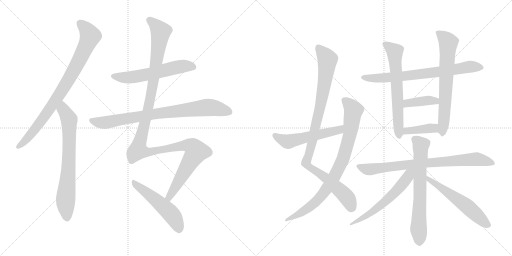
t = 0.00 s
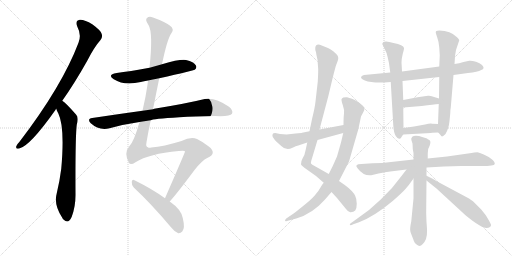
t = 2.95 s
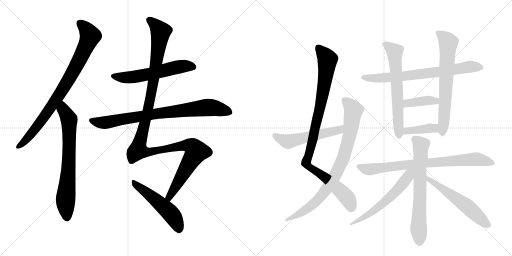
t = 5.91 s
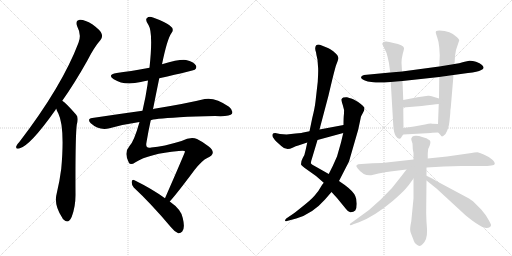
t = 8.86 s
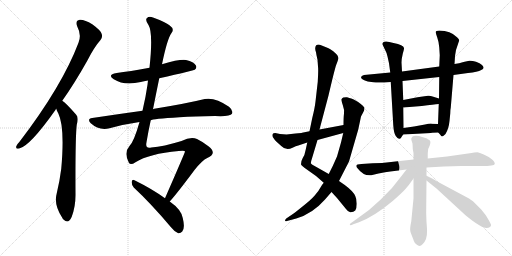
t = 11.81 s
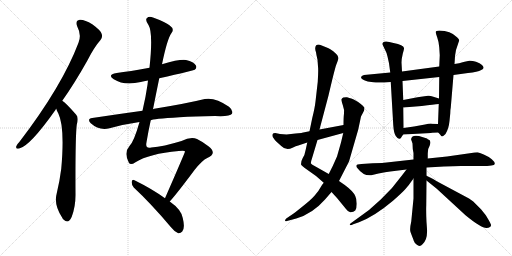
t = 14.76 s

The animated SVG that drew these frames (rendered in a browser with its animation timeline set to each time). Animation: 18 CSS @keyframes rules; one cycle of 14.76 s.

<svg version="1.1" viewBox="0 0 2048 1024" xmlns="http://www.w3.org/2000/svg">
  <g stroke="lightgray" stroke-dasharray="1,1" stroke-width="1" transform="scale(4, 4)">
    <line x1="0" y1="0" x2="256" y2="256"></line>
    <line x1="256" y1="0" x2="0" y2="256"></line>
    <line x1="128" y1="0" x2="128" y2="256"></line>
    <line x1="0" y1="128" x2="256" y2="128"></line>
    <line x1="256" y1="0" x2="512" y2="256"></line>
    <line x1="512" y1="0" x2="256" y2="256"></line>
    <line x1="384" y1="0" x2="384" y2="256"></line>
    <line x1="256" y1="128" x2="512" y2="128"></line>
  </g>
<g transform="scale(1, -1) translate(0, -850)">
   <style type="text/css">
    @keyframes keyframes0 {
      from {
       stroke: black;
       stroke-dashoffset: 849;
       stroke-width: 128;
       }
       73% {
       animation-timing-function: step-end;
       stroke: black;
       stroke-dashoffset: 0;
       stroke-width: 128;
       }
       to {
       stroke: black;
       stroke-width: 1024;
       }
       }
       #make-me-a-hanzi-animation-0 {
         animation: keyframes0 0.940918s both;
         animation-delay: 0.000000s;
         animation-timing-function: linear;
       }
    @keyframes keyframes1 {
      from {
       stroke: black;
       stroke-dashoffset: 723;
       stroke-width: 128;
       }
       70% {
       animation-timing-function: step-end;
       stroke: black;
       stroke-dashoffset: 0;
       stroke-width: 128;
       }
       to {
       stroke: black;
       stroke-width: 1024;
       }
       }
       #make-me-a-hanzi-animation-1 {
         animation: keyframes1 0.838379s both;
         animation-delay: 0.940918s;
         animation-timing-function: linear;
       }
    @keyframes keyframes2 {
      from {
       stroke: black;
       stroke-dashoffset: 579;
       stroke-width: 128;
       }
       65% {
       animation-timing-function: step-end;
       stroke: black;
       stroke-dashoffset: 0;
       stroke-width: 128;
       }
       to {
       stroke: black;
       stroke-width: 1024;
       }
       }
       #make-me-a-hanzi-animation-2 {
         animation: keyframes2 0.721191s both;
         animation-delay: 1.779297s;
         animation-timing-function: linear;
       }
    @keyframes keyframes3 {
      from {
       stroke: black;
       stroke-dashoffset: 814;
       stroke-width: 128;
       }
       73% {
       animation-timing-function: step-end;
       stroke: black;
       stroke-dashoffset: 0;
       stroke-width: 128;
       }
       to {
       stroke: black;
       stroke-width: 1024;
       }
       }
       #make-me-a-hanzi-animation-3 {
         animation: keyframes3 0.912435s both;
         animation-delay: 2.500488s;
         animation-timing-function: linear;
       }
    @keyframes keyframes4 {
      from {
       stroke: black;
       stroke-dashoffset: 1272;
       stroke-width: 128;
       }
       81% {
       animation-timing-function: step-end;
       stroke: black;
       stroke-dashoffset: 0;
       stroke-width: 128;
       }
       to {
       stroke: black;
       stroke-width: 1024;
       }
       }
       #make-me-a-hanzi-animation-4 {
         animation: keyframes4 1.285156s both;
         animation-delay: 3.412923s;
         animation-timing-function: linear;
       }
    @keyframes keyframes5 {
      from {
       stroke: black;
       stroke-dashoffset: 518;
       stroke-width: 128;
       }
       63% {
       animation-timing-function: step-end;
       stroke: black;
       stroke-dashoffset: 0;
       stroke-width: 128;
       }
       to {
       stroke: black;
       stroke-width: 1024;
       }
       }
       #make-me-a-hanzi-animation-5 {
         animation: keyframes5 0.671549s both;
         animation-delay: 4.698079s;
         animation-timing-function: linear;
       }
    @keyframes keyframes6 {
      from {
       stroke: black;
       stroke-dashoffset: 995;
       stroke-width: 128;
       }
       76% {
       animation-timing-function: step-end;
       stroke: black;
       stroke-dashoffset: 0;
       stroke-width: 128;
       }
       to {
       stroke: black;
       stroke-width: 1024;
       }
       }
       #make-me-a-hanzi-animation-6 {
         animation: keyframes6 1.059733s both;
         animation-delay: 5.369629s;
         animation-timing-function: linear;
       }
    @keyframes keyframes7 {
      from {
       stroke: black;
       stroke-dashoffset: 855;
       stroke-width: 128;
       }
       74% {
       animation-timing-function: step-end;
       stroke: black;
       stroke-dashoffset: 0;
       stroke-width: 128;
       }
       to {
       stroke: black;
       stroke-width: 1024;
       }
       }
       #make-me-a-hanzi-animation-7 {
         animation: keyframes7 0.945801s both;
         animation-delay: 6.429362s;
         animation-timing-function: linear;
       }
    @keyframes keyframes8 {
      from {
       stroke: black;
       stroke-dashoffset: 543;
       stroke-width: 128;
       }
       64% {
       animation-timing-function: step-end;
       stroke: black;
       stroke-dashoffset: 0;
       stroke-width: 128;
       }
       to {
       stroke: black;
       stroke-width: 1024;
       }
       }
       #make-me-a-hanzi-animation-8 {
         animation: keyframes8 0.691895s both;
         animation-delay: 7.375163s;
         animation-timing-function: linear;
       }
    @keyframes keyframes9 {
      from {
       stroke: black;
       stroke-dashoffset: 730;
       stroke-width: 128;
       }
       70% {
       animation-timing-function: step-end;
       stroke: black;
       stroke-dashoffset: 0;
       stroke-width: 128;
       }
       to {
       stroke: black;
       stroke-width: 1024;
       }
       }
       #make-me-a-hanzi-animation-9 {
         animation: keyframes9 0.844076s both;
         animation-delay: 8.067057s;
         animation-timing-function: linear;
       }
    @keyframes keyframes10 {
      from {
       stroke: black;
       stroke-dashoffset: 644;
       stroke-width: 128;
       }
       68% {
       animation-timing-function: step-end;
       stroke: black;
       stroke-dashoffset: 0;
       stroke-width: 128;
       }
       to {
       stroke: black;
       stroke-width: 1024;
       }
       }
       #make-me-a-hanzi-animation-10 {
         animation: keyframes10 0.774089s both;
         animation-delay: 8.911133s;
         animation-timing-function: linear;
       }
    @keyframes keyframes11 {
      from {
       stroke: black;
       stroke-dashoffset: 679;
       stroke-width: 128;
       }
       69% {
       animation-timing-function: step-end;
       stroke: black;
       stroke-dashoffset: 0;
       stroke-width: 128;
       }
       to {
       stroke: black;
       stroke-width: 1024;
       }
       }
       #make-me-a-hanzi-animation-11 {
         animation: keyframes11 0.802572s both;
         animation-delay: 9.685221s;
         animation-timing-function: linear;
       }
    @keyframes keyframes12 {
      from {
       stroke: black;
       stroke-dashoffset: 392;
       stroke-width: 128;
       }
       56% {
       animation-timing-function: step-end;
       stroke: black;
       stroke-dashoffset: 0;
       stroke-width: 128;
       }
       to {
       stroke: black;
       stroke-width: 1024;
       }
       }
       #make-me-a-hanzi-animation-12 {
         animation: keyframes12 0.569010s both;
         animation-delay: 10.487793s;
         animation-timing-function: linear;
       }
    @keyframes keyframes13 {
      from {
       stroke: black;
       stroke-dashoffset: 391;
       stroke-width: 128;
       }
       56% {
       animation-timing-function: step-end;
       stroke: black;
       stroke-dashoffset: 0;
       stroke-width: 128;
       }
       to {
       stroke: black;
       stroke-width: 1024;
       }
       }
       #make-me-a-hanzi-animation-13 {
         animation: keyframes13 0.568197s both;
         animation-delay: 11.056803s;
         animation-timing-function: linear;
       }
    @keyframes keyframes14 {
      from {
       stroke: black;
       stroke-dashoffset: 800;
       stroke-width: 128;
       }
       72% {
       animation-timing-function: step-end;
       stroke: black;
       stroke-dashoffset: 0;
       stroke-width: 128;
       }
       to {
       stroke: black;
       stroke-width: 1024;
       }
       }
       #make-me-a-hanzi-animation-14 {
         animation: keyframes14 0.901042s both;
         animation-delay: 11.625000s;
         animation-timing-function: linear;
       }
    @keyframes keyframes15 {
      from {
       stroke: black;
       stroke-dashoffset: 678;
       stroke-width: 128;
       }
       69% {
       animation-timing-function: step-end;
       stroke: black;
       stroke-dashoffset: 0;
       stroke-width: 128;
       }
       to {
       stroke: black;
       stroke-width: 1024;
       }
       }
       #make-me-a-hanzi-animation-15 {
         animation: keyframes15 0.801758s both;
         animation-delay: 12.526042s;
         animation-timing-function: linear;
       }
    @keyframes keyframes16 {
      from {
       stroke: black;
       stroke-dashoffset: 582;
       stroke-width: 128;
       }
       65% {
       animation-timing-function: step-end;
       stroke: black;
       stroke-dashoffset: 0;
       stroke-width: 128;
       }
       to {
       stroke: black;
       stroke-width: 1024;
       }
       }
       #make-me-a-hanzi-animation-16 {
         animation: keyframes16 0.723633s both;
         animation-delay: 13.327799s;
         animation-timing-function: linear;
       }
    @keyframes keyframes17 {
      from {
       stroke: black;
       stroke-dashoffset: 565;
       stroke-width: 128;
       }
       65% {
       animation-timing-function: step-end;
       stroke: black;
       stroke-dashoffset: 0;
       stroke-width: 128;
       }
       to {
       stroke: black;
       stroke-width: 1024;
       }
       }
       #make-me-a-hanzi-animation-17 {
         animation: keyframes17 0.709798s both;
         animation-delay: 14.051432s;
         animation-timing-function: linear;
       }
</style>
<path d="M 249 447 Q 298 516 349 607 Q 377 662 402 690 Q 412 702 406 716 Q 402 729 369 753 Q 339 772 319 771 Q 300 768 309 744 Q 327 710 314 679 Q 248 505 78 283 Q 68 273 65 265 Q 62 253 77 256 Q 119 265 221 409 Q 222 412 225 415 L 249 447 Z" fill="lightgray"></path> 
<path d="M 225 415 Q 228 405 233 397 Q 260 342 245 175 Q 239 127 227 77 Q 214 31 249 -21 Q 250 -25 255 -29 Q 274 -47 287 -17 Q 303 26 302 76 Q 301 301 307 351 Q 316 381 304 392 Q 265 437 249 447 C 225 466 214 443 225 415 Z" fill="lightgray"></path> 
<path d="M 637 537 Q 775 568 779 571 Q 789 580 783 589 Q 776 602 744 610 Q 720 614 648 593 L 598 579 Q 517 564 467 558 Q 427 551 455 533 Q 497 506 563 522 Q 575 526 592 528 L 637 537 Z" fill="lightgray"></path> 
<path d="M 603 369 Q 609 375 718 381 Q 779 385 860 386 Q 920 383 928 395 Q 934 408 916 423 Q 861 462 819 454 Q 746 436 617 415 Q 614 415 612 413 L 570 407 Q 476 394 369 378 Q 347 375 363 357 Q 396 327 438 337 Q 495 353 558 362 L 603 369 Z" fill="lightgray"></path> 
<path d="M 679 44 Q 712 81 778 170 Q 809 209 829 218 Q 851 228 851 239 Q 852 251 835 264 Q 813 282 788 294 Q 763 304 726 286 Q 654 264 605 260 Q 580 254 586 281 Q 593 324 603 369 L 612 413 Q 624 474 637 537 L 648 593 Q 669 695 686 718 Q 699 734 679 748 Q 657 764 612 780 Q 596 786 588 778 Q 579 771 594 750 Q 613 719 598 579 L 592 528 Q 591 521 590 511 Q 583 462 570 407 L 558 362 Q 536 284 518 266 Q 494 239 516 198 Q 523 188 542 201 Q 596 235 715 246 Q 740 249 740 244 Q 740 240 660 57 C 648 30 660 21 679 44 Z" fill="lightgray"></path> 
<path d="M 660 57 Q 609 94 538 129 Q 529 135 527 123 Q 526 110 535 100 Q 604 36 684 -59 Q 699 -78 713 -83 Q 722 -84 729 -76 Q 741 -63 731 -22 Q 725 12 679 44 L 660 57 Z" fill="lightgray"></path> 
<path d="M 1229 280 L 1223 252 Q 1219 229 1211 218 Q 1204 206 1204 193 Q 1205 188 1219 178 L 1264 146 L 1295 119 L 1326 82 L 1348 58 L 1384 14 Q 1395 -1 1403 1 Q 1414 1 1421 8 Q 1427 16 1427 35 Q 1427 54 1421 66 Q 1413 85 1379 110 L 1356 126 L 1315 154 L 1262 184 Q 1246 192 1244 196 Q 1242 199 1249 220 L 1270 290 L 1278 332 L 1314 468 Q 1338 571 1345 591 Q 1353 610 1353 617 Q 1353 623 1350 628 Q 1347 633 1333 645 Q 1319 656 1314 657 L 1287 668 Q 1264 679 1261 659 Q 1260 651 1264 641 Q 1265 632 1270 611 L 1272 584 Q 1274 570 1271 523 L 1262 444 Q 1259 417 1249 378 L 1238 325 L 1229 280 Z" fill="lightgray"></path> 
<path d="M 1295 119 L 1288 110 Q 1274 84 1258 67 Q 1242 49 1210 24 Q 1178 -2 1173 -5 L 1145 -24 Q 1141 -28 1140 -32 Q 1140 -37 1148 -34 L 1185 -24 Q 1250 -5 1300 52 L 1326 82 L 1356 126 L 1396 204 L 1433 332 L 1444 384 L 1454 403 Q 1458 409 1458 419 Q 1457 422 1443 434 Q 1429 445 1415 452 Q 1393 460 1388 461 Q 1383 462 1373 460 Q 1368 457 1366 453 Q 1365 448 1371 430 Q 1378 411 1376 396 Q 1374 380 1374 350 L 1373 318 L 1364 280 L 1348 224 L 1331 186 L 1315 154 L 1295 119 Z" fill="lightgray"></path> 
<path d="M 1146 312 L 1120 314 L 1101 318 Q 1092 318 1091 314 Q 1088 310 1091 302 Q 1098 291 1105 284 L 1125 266 Q 1144 246 1170 259 Q 1184 266 1193 268 L 1229 280 L 1270 290 L 1373 318 C 1402 326 1403 356 1374 350 L 1278 332 L 1238 325 L 1208 319 Q 1207 318 1182 316 L 1146 312 Z" fill="lightgray"></path> 
<path d="M 1814 550 L 1872 558 Q 1911 562 1925 570 Q 1942 576 1928 590 Q 1920 598 1904 603 Q 1888 608 1877 607 L 1854 602 Q 1837 596 1818 594 L 1757 584 L 1608 564 L 1561 560 L 1456 550 Q 1444 547 1444 540 Q 1445 533 1471 524 L 1493 521 Q 1514 518 1563 522 L 1610 526 L 1757 542 L 1814 550 Z" fill="lightgray"></path> 
<path d="M 1608 564 L 1606 600 Q 1606 614 1611 635 Q 1617 656 1616 658 Q 1614 670 1574 678 Q 1540 689 1532 680 Q 1529 676 1529 674 L 1541 649 Q 1547 639 1550 624 L 1556 597 L 1561 560 L 1563 522 L 1573 350 Q 1575 318 1583 306 Q 1592 293 1598 295 Q 1604 296 1606 302 Q 1609 308 1613 312 C 1614 314 1614 314 1614 338 L 1613 420 L 1613 450 L 1610 526 L 1608 564 Z" fill="lightgray"></path> 
<path d="M 1753 320 L 1762 310 Q 1767 297 1782 314 Q 1795 335 1798 366 L 1801 396 Q 1801 411 1803 419 L 1814 550 L 1818 594 L 1820 624 Q 1820 628 1822 638 L 1824 650 L 1837 689 Q 1835 695 1828 701 Q 1802 728 1757 728 Q 1741 728 1743 720 Q 1744 715 1749 700 Q 1755 684 1757 660 L 1759 629 L 1757 584 L 1757 542 L 1756 456 L 1755 434 L 1752 354 C 1751 324 1751 322 1753 320 Z" fill="lightgray"></path> 
<path d="M 1756 456 L 1730 464 Q 1721 468 1712 467 L 1670 461 L 1613 450 C 1584 444 1583 418 1613 420 L 1687 426 Q 1736 432 1755 434 C 1785 437 1785 447 1756 456 Z" fill="lightgray"></path> 
<path d="M 1728 319 L 1753 320 C 1783 321 1782 353 1752 354 L 1729 355 Q 1721 357 1700 352 L 1656 344 L 1614 338 C 1584 334 1583 310 1613 312 L 1724 318 Q 1726 319 1728 319 Z" fill="lightgray"></path> 
<path d="M 1654 212 L 1528 198 L 1491 197 L 1446 194 Q 1414 194 1431 176 Q 1453 146 1485 149 L 1514 156 Q 1543 163 1561 164 L 1626 172 L 1706 180 L 1776 184 Q 1814 186 1843 186 L 1926 186 Q 1978 186 1979 194 Q 1980 202 1967 213 Q 1954 224 1935 232 Q 1917 240 1910 241 Q 1903 241 1872 236 L 1788 224 L 1711 216 L 1654 212 Z" fill="lightgray"></path> 
<path d="M 1650 276 Q 1650 254 1654 238 L 1654 212 L 1654 136 L 1654 56 L 1645 -36 Q 1638 -67 1642 -78 L 1649 -97 Q 1653 -106 1655 -113 Q 1658 -121 1665 -127 Q 1673 -134 1678 -134 Q 1684 -134 1691 -126 Q 1709 -108 1708 -77 Q 1709 -75 1706 -38 Q 1704 -1 1705 30 L 1706 128 L 1706 147 L 1706 180 L 1711 216 L 1711 236 Q 1711 257 1719 268 L 1719 269 Q 1727 290 1711 293 L 1708 296 L 1676 306 Q 1657 310 1649 303 Q 1642 295 1646 288 L 1650 276 Z" fill="lightgray"></path> 
<path d="M 1626 172 L 1606 146 Q 1569 94 1523 52 L 1476 10 L 1410 -38 Q 1398 -45 1399 -49 Q 1401 -53 1413 -47 L 1436 -39 Q 1497 -16 1572 47 Q 1605 76 1620 92 Q 1635 108 1646 125 L 1654 136 C 1686 180 1650 203 1626 172 Z" fill="lightgray"></path> 
<path d="M 1706 128 L 1747 95 L 1862 -11 Q 1924 -62 1946 -62 Q 1954 -62 1960 -58 Q 1965 -54 1964 -49 L 1960 -40 Q 1947 -16 1940 -7 L 1924 13 L 1893 44 L 1876 56 L 1747 125 Q 1730 136 1706 147 C 1679 160 1683 147 1706 128 Z" fill="lightgray"></path> 
      <clipPath id="make-me-a-hanzi-clip-0">
      <path d="M 249 447 Q 298 516 349 607 Q 377 662 402 690 Q 412 702 406 716 Q 402 729 369 753 Q 339 772 319 771 Q 300 768 309 744 Q 327 710 314 679 Q 248 505 78 283 Q 68 273 65 265 Q 62 253 77 256 Q 119 265 221 409 Q 222 412 225 415 L 249 447 Z" fill="lightgray"></path>
      </clipPath>
      <path clip-path="url(#make-me-a-hanzi-clip-0)" d="M 321 755 L 347 731 L 361 706 L 327 628 L 273 528 L 184 392 L 127 316 L 75 265 " fill="none" id="make-me-a-hanzi-animation-0" stroke-dasharray="721 1442" stroke-linecap="round"></path>

      <clipPath id="make-me-a-hanzi-clip-1">
      <path d="M 225 415 Q 228 405 233 397 Q 260 342 245 175 Q 239 127 227 77 Q 214 31 249 -21 Q 250 -25 255 -29 Q 274 -47 287 -17 Q 303 26 302 76 Q 301 301 307 351 Q 316 381 304 392 Q 265 437 249 447 C 225 466 214 443 225 415 Z" fill="lightgray"></path>
      </clipPath>
      <path clip-path="url(#make-me-a-hanzi-clip-1)" d="M 249 439 L 254 411 L 277 372 L 276 216 L 262 47 L 267 -21 " fill="none" id="make-me-a-hanzi-animation-1" stroke-dasharray="595 1190" stroke-linecap="round"></path>

      <clipPath id="make-me-a-hanzi-clip-2">
      <path d="M 637 537 Q 775 568 779 571 Q 789 580 783 589 Q 776 602 744 610 Q 720 614 648 593 L 598 579 Q 517 564 467 558 Q 427 551 455 533 Q 497 506 563 522 Q 575 526 592 528 L 637 537 Z" fill="lightgray"></path>
      </clipPath>
      <path clip-path="url(#make-me-a-hanzi-clip-2)" d="M 458 547 L 481 540 L 519 540 L 724 584 L 747 587 L 774 581 " fill="none" id="make-me-a-hanzi-animation-2" stroke-dasharray="451 902" stroke-linecap="round"></path>

      <clipPath id="make-me-a-hanzi-clip-3">
      <path d="M 603 369 Q 609 375 718 381 Q 779 385 860 386 Q 920 383 928 395 Q 934 408 916 423 Q 861 462 819 454 Q 746 436 617 415 Q 614 415 612 413 L 570 407 Q 476 394 369 378 Q 347 375 363 357 Q 396 327 438 337 Q 495 353 558 362 L 603 369 Z" fill="lightgray"></path>
      </clipPath>
      <path clip-path="url(#make-me-a-hanzi-clip-3)" d="M 367 367 L 426 360 L 630 397 L 821 420 L 866 417 L 918 402 " fill="none" id="make-me-a-hanzi-animation-3" stroke-dasharray="686 1372" stroke-linecap="round"></path>

      <clipPath id="make-me-a-hanzi-clip-4">
      <path d="M 679 44 Q 712 81 778 170 Q 809 209 829 218 Q 851 228 851 239 Q 852 251 835 264 Q 813 282 788 294 Q 763 304 726 286 Q 654 264 605 260 Q 580 254 586 281 Q 593 324 603 369 L 612 413 Q 624 474 637 537 L 648 593 Q 669 695 686 718 Q 699 734 679 748 Q 657 764 612 780 Q 596 786 588 778 Q 579 771 594 750 Q 613 719 598 579 L 592 528 Q 591 521 590 511 Q 583 462 570 407 L 558 362 Q 536 284 518 266 Q 494 239 516 198 Q 523 188 542 201 Q 596 235 715 246 Q 740 249 740 244 Q 740 240 660 57 C 648 30 660 21 679 44 Z" fill="lightgray"></path>
      </clipPath>
      <path clip-path="url(#make-me-a-hanzi-clip-4)" d="M 598 770 L 643 723 L 601 455 L 553 248 L 601 243 L 743 269 L 768 264 L 786 244 L 691 90 L 677 65 L 677 52 " fill="none" id="make-me-a-hanzi-animation-4" stroke-dasharray="1144 2288" stroke-linecap="round"></path>

      <clipPath id="make-me-a-hanzi-clip-5">
      <path d="M 660 57 Q 609 94 538 129 Q 529 135 527 123 Q 526 110 535 100 Q 604 36 684 -59 Q 699 -78 713 -83 Q 722 -84 729 -76 Q 741 -63 731 -22 Q 725 12 679 44 L 660 57 Z" fill="lightgray"></path>
      </clipPath>
      <path clip-path="url(#make-me-a-hanzi-clip-5)" d="M 537 118 L 677 3 L 705 -37 L 715 -67 " fill="none" id="make-me-a-hanzi-animation-5" stroke-dasharray="390 780" stroke-linecap="round"></path>

      <clipPath id="make-me-a-hanzi-clip-6">
      <path d="M 1229 280 L 1223 252 Q 1219 229 1211 218 Q 1204 206 1204 193 Q 1205 188 1219 178 L 1264 146 L 1295 119 L 1326 82 L 1348 58 L 1384 14 Q 1395 -1 1403 1 Q 1414 1 1421 8 Q 1427 16 1427 35 Q 1427 54 1421 66 Q 1413 85 1379 110 L 1356 126 L 1315 154 L 1262 184 Q 1246 192 1244 196 Q 1242 199 1249 220 L 1270 290 L 1278 332 L 1314 468 Q 1338 571 1345 591 Q 1353 610 1353 617 Q 1353 623 1350 628 Q 1347 633 1333 645 Q 1319 656 1314 657 L 1287 668 Q 1264 679 1261 659 Q 1260 651 1264 641 Q 1265 632 1270 611 L 1272 584 Q 1274 570 1271 523 L 1262 444 Q 1259 417 1249 378 L 1238 325 L 1229 280 Z" fill="lightgray"></path>
      </clipPath>
      <path clip-path="url(#make-me-a-hanzi-clip-6)" d="M 1276 658 L 1310 612 L 1307 579 L 1277 405 L 1225 196 L 1369 81 L 1391 55 L 1407 20 " fill="none" id="make-me-a-hanzi-animation-6" stroke-dasharray="867 1734" stroke-linecap="round"></path>

      <clipPath id="make-me-a-hanzi-clip-7">
      <path d="M 1295 119 L 1288 110 Q 1274 84 1258 67 Q 1242 49 1210 24 Q 1178 -2 1173 -5 L 1145 -24 Q 1141 -28 1140 -32 Q 1140 -37 1148 -34 L 1185 -24 Q 1250 -5 1300 52 L 1326 82 L 1356 126 L 1396 204 L 1433 332 L 1444 384 L 1454 403 Q 1458 409 1458 419 Q 1457 422 1443 434 Q 1429 445 1415 452 Q 1393 460 1388 461 Q 1383 462 1373 460 Q 1368 457 1366 453 Q 1365 448 1371 430 Q 1378 411 1376 396 Q 1374 380 1374 350 L 1373 318 L 1364 280 L 1348 224 L 1331 186 L 1315 154 L 1295 119 Z" fill="lightgray"></path>
      </clipPath>
      <path clip-path="url(#make-me-a-hanzi-clip-7)" d="M 1376 450 L 1405 423 L 1414 406 L 1394 289 L 1374 218 L 1357 182 L 1318 112 L 1269 48 L 1201 -4 L 1145 -29 " fill="none" id="make-me-a-hanzi-animation-7" stroke-dasharray="727 1454" stroke-linecap="round"></path>

      <clipPath id="make-me-a-hanzi-clip-8">
      <path d="M 1146 312 L 1120 314 L 1101 318 Q 1092 318 1091 314 Q 1088 310 1091 302 Q 1098 291 1105 284 L 1125 266 Q 1144 246 1170 259 Q 1184 266 1193 268 L 1229 280 L 1270 290 L 1373 318 C 1402 326 1403 356 1374 350 L 1278 332 L 1238 325 L 1208 319 Q 1207 318 1182 316 L 1146 312 Z" fill="lightgray"></path>
      </clipPath>
      <path clip-path="url(#make-me-a-hanzi-clip-8)" d="M 1099 308 L 1154 283 L 1347 327 L 1362 334 L 1368 345 " fill="none" id="make-me-a-hanzi-animation-8" stroke-dasharray="415 830" stroke-linecap="round"></path>

      <clipPath id="make-me-a-hanzi-clip-9">
      <path d="M 1814 550 L 1872 558 Q 1911 562 1925 570 Q 1942 576 1928 590 Q 1920 598 1904 603 Q 1888 608 1877 607 L 1854 602 Q 1837 596 1818 594 L 1757 584 L 1608 564 L 1561 560 L 1456 550 Q 1444 547 1444 540 Q 1445 533 1471 524 L 1493 521 Q 1514 518 1563 522 L 1610 526 L 1757 542 L 1814 550 Z" fill="lightgray"></path>
      </clipPath>
      <path clip-path="url(#make-me-a-hanzi-clip-9)" d="M 1453 541 L 1552 539 L 1733 559 L 1882 583 L 1924 580 " fill="none" id="make-me-a-hanzi-animation-9" stroke-dasharray="602 1204" stroke-linecap="round"></path>

      <clipPath id="make-me-a-hanzi-clip-10">
      <path d="M 1608 564 L 1606 600 Q 1606 614 1611 635 Q 1617 656 1616 658 Q 1614 670 1574 678 Q 1540 689 1532 680 Q 1529 676 1529 674 L 1541 649 Q 1547 639 1550 624 L 1556 597 L 1561 560 L 1563 522 L 1573 350 Q 1575 318 1583 306 Q 1592 293 1598 295 Q 1604 296 1606 302 Q 1609 308 1613 312 C 1614 314 1614 314 1614 338 L 1613 420 L 1613 450 L 1610 526 L 1608 564 Z" fill="lightgray"></path>
      </clipPath>
      <path clip-path="url(#make-me-a-hanzi-clip-10)" d="M 1541 672 L 1579 644 L 1597 304 " fill="none" id="make-me-a-hanzi-animation-10" stroke-dasharray="516 1032" stroke-linecap="round"></path>

      <clipPath id="make-me-a-hanzi-clip-11">
      <path d="M 1753 320 L 1762 310 Q 1767 297 1782 314 Q 1795 335 1798 366 L 1801 396 Q 1801 411 1803 419 L 1814 550 L 1818 594 L 1820 624 Q 1820 628 1822 638 L 1824 650 L 1837 689 Q 1835 695 1828 701 Q 1802 728 1757 728 Q 1741 728 1743 720 Q 1744 715 1749 700 Q 1755 684 1757 660 L 1759 629 L 1757 584 L 1757 542 L 1756 456 L 1755 434 L 1752 354 C 1751 324 1751 322 1753 320 Z" fill="lightgray"></path>
      </clipPath>
      <path clip-path="url(#make-me-a-hanzi-clip-11)" d="M 1753 720 L 1794 680 L 1771 315 " fill="none" id="make-me-a-hanzi-animation-11" stroke-dasharray="551 1102" stroke-linecap="round"></path>

      <clipPath id="make-me-a-hanzi-clip-12">
      <path d="M 1756 456 L 1730 464 Q 1721 468 1712 467 L 1670 461 L 1613 450 C 1584 444 1583 418 1613 420 L 1687 426 Q 1736 432 1755 434 C 1785 437 1785 447 1756 456 Z" fill="lightgray"></path>
      </clipPath>
      <path clip-path="url(#make-me-a-hanzi-clip-12)" d="M 1620 428 L 1629 437 L 1708 448 L 1732 448 L 1750 440 " fill="none" id="make-me-a-hanzi-animation-12" stroke-dasharray="264 528" stroke-linecap="round"></path>

      <clipPath id="make-me-a-hanzi-clip-13">
      <path d="M 1728 319 L 1753 320 C 1783 321 1782 353 1752 354 L 1729 355 Q 1721 357 1700 352 L 1656 344 L 1614 338 C 1584 334 1583 310 1613 312 L 1724 318 Q 1726 319 1728 319 Z" fill="lightgray"></path>
      </clipPath>
      <path clip-path="url(#make-me-a-hanzi-clip-13)" d="M 1621 318 L 1627 326 L 1721 337 L 1734 337 L 1747 325 " fill="none" id="make-me-a-hanzi-animation-13" stroke-dasharray="263 526" stroke-linecap="round"></path>

      <clipPath id="make-me-a-hanzi-clip-14">
      <path d="M 1654 212 L 1528 198 L 1491 197 L 1446 194 Q 1414 194 1431 176 Q 1453 146 1485 149 L 1514 156 Q 1543 163 1561 164 L 1626 172 L 1706 180 L 1776 184 Q 1814 186 1843 186 L 1926 186 Q 1978 186 1979 194 Q 1980 202 1967 213 Q 1954 224 1935 232 Q 1917 240 1910 241 Q 1903 241 1872 236 L 1788 224 L 1711 216 L 1654 212 Z" fill="lightgray"></path>
      </clipPath>
      <path clip-path="url(#make-me-a-hanzi-clip-14)" d="M 1437 186 L 1447 178 L 1478 172 L 1648 194 L 1885 213 L 1918 212 L 1973 197 " fill="none" id="make-me-a-hanzi-animation-14" stroke-dasharray="672 1344" stroke-linecap="round"></path>

      <clipPath id="make-me-a-hanzi-clip-15">
      <path d="M 1650 276 Q 1650 254 1654 238 L 1654 212 L 1654 136 L 1654 56 L 1645 -36 Q 1638 -67 1642 -78 L 1649 -97 Q 1653 -106 1655 -113 Q 1658 -121 1665 -127 Q 1673 -134 1678 -134 Q 1684 -134 1691 -126 Q 1709 -108 1708 -77 Q 1709 -75 1706 -38 Q 1704 -1 1705 30 L 1706 128 L 1706 147 L 1706 180 L 1711 216 L 1711 236 Q 1711 257 1719 268 L 1719 269 Q 1727 290 1711 293 L 1708 296 L 1676 306 Q 1657 310 1649 303 Q 1642 295 1646 288 L 1650 276 Z" fill="lightgray"></path>
      </clipPath>
      <path clip-path="url(#make-me-a-hanzi-clip-15)" d="M 1659 293 L 1683 269 L 1674 -68 L 1678 -119 " fill="none" id="make-me-a-hanzi-animation-15" stroke-dasharray="550 1100" stroke-linecap="round"></path>

      <clipPath id="make-me-a-hanzi-clip-16">
      <path d="M 1626 172 L 1606 146 Q 1569 94 1523 52 L 1476 10 L 1410 -38 Q 1398 -45 1399 -49 Q 1401 -53 1413 -47 L 1436 -39 Q 1497 -16 1572 47 Q 1605 76 1620 92 Q 1635 108 1646 125 L 1654 136 C 1686 180 1650 203 1626 172 Z" fill="lightgray"></path>
      </clipPath>
      <path clip-path="url(#make-me-a-hanzi-clip-16)" d="M 1648 168 L 1595 96 L 1541 44 L 1482 -3 L 1406 -44 " fill="none" id="make-me-a-hanzi-animation-16" stroke-dasharray="454 908" stroke-linecap="round"></path>

      <clipPath id="make-me-a-hanzi-clip-17">
      <path d="M 1706 128 L 1747 95 L 1862 -11 Q 1924 -62 1946 -62 Q 1954 -62 1960 -58 Q 1965 -54 1964 -49 L 1960 -40 Q 1947 -16 1940 -7 L 1924 13 L 1893 44 L 1876 56 L 1747 125 Q 1730 136 1706 147 C 1679 160 1683 147 1706 128 Z" fill="lightgray"></path>
      </clipPath>
      <path clip-path="url(#make-me-a-hanzi-clip-17)" d="M 1713 142 L 1716 130 L 1856 34 L 1952 -49 " fill="none" id="make-me-a-hanzi-animation-17" stroke-dasharray="437 874" stroke-linecap="round"></path>

</g>
</svg>
